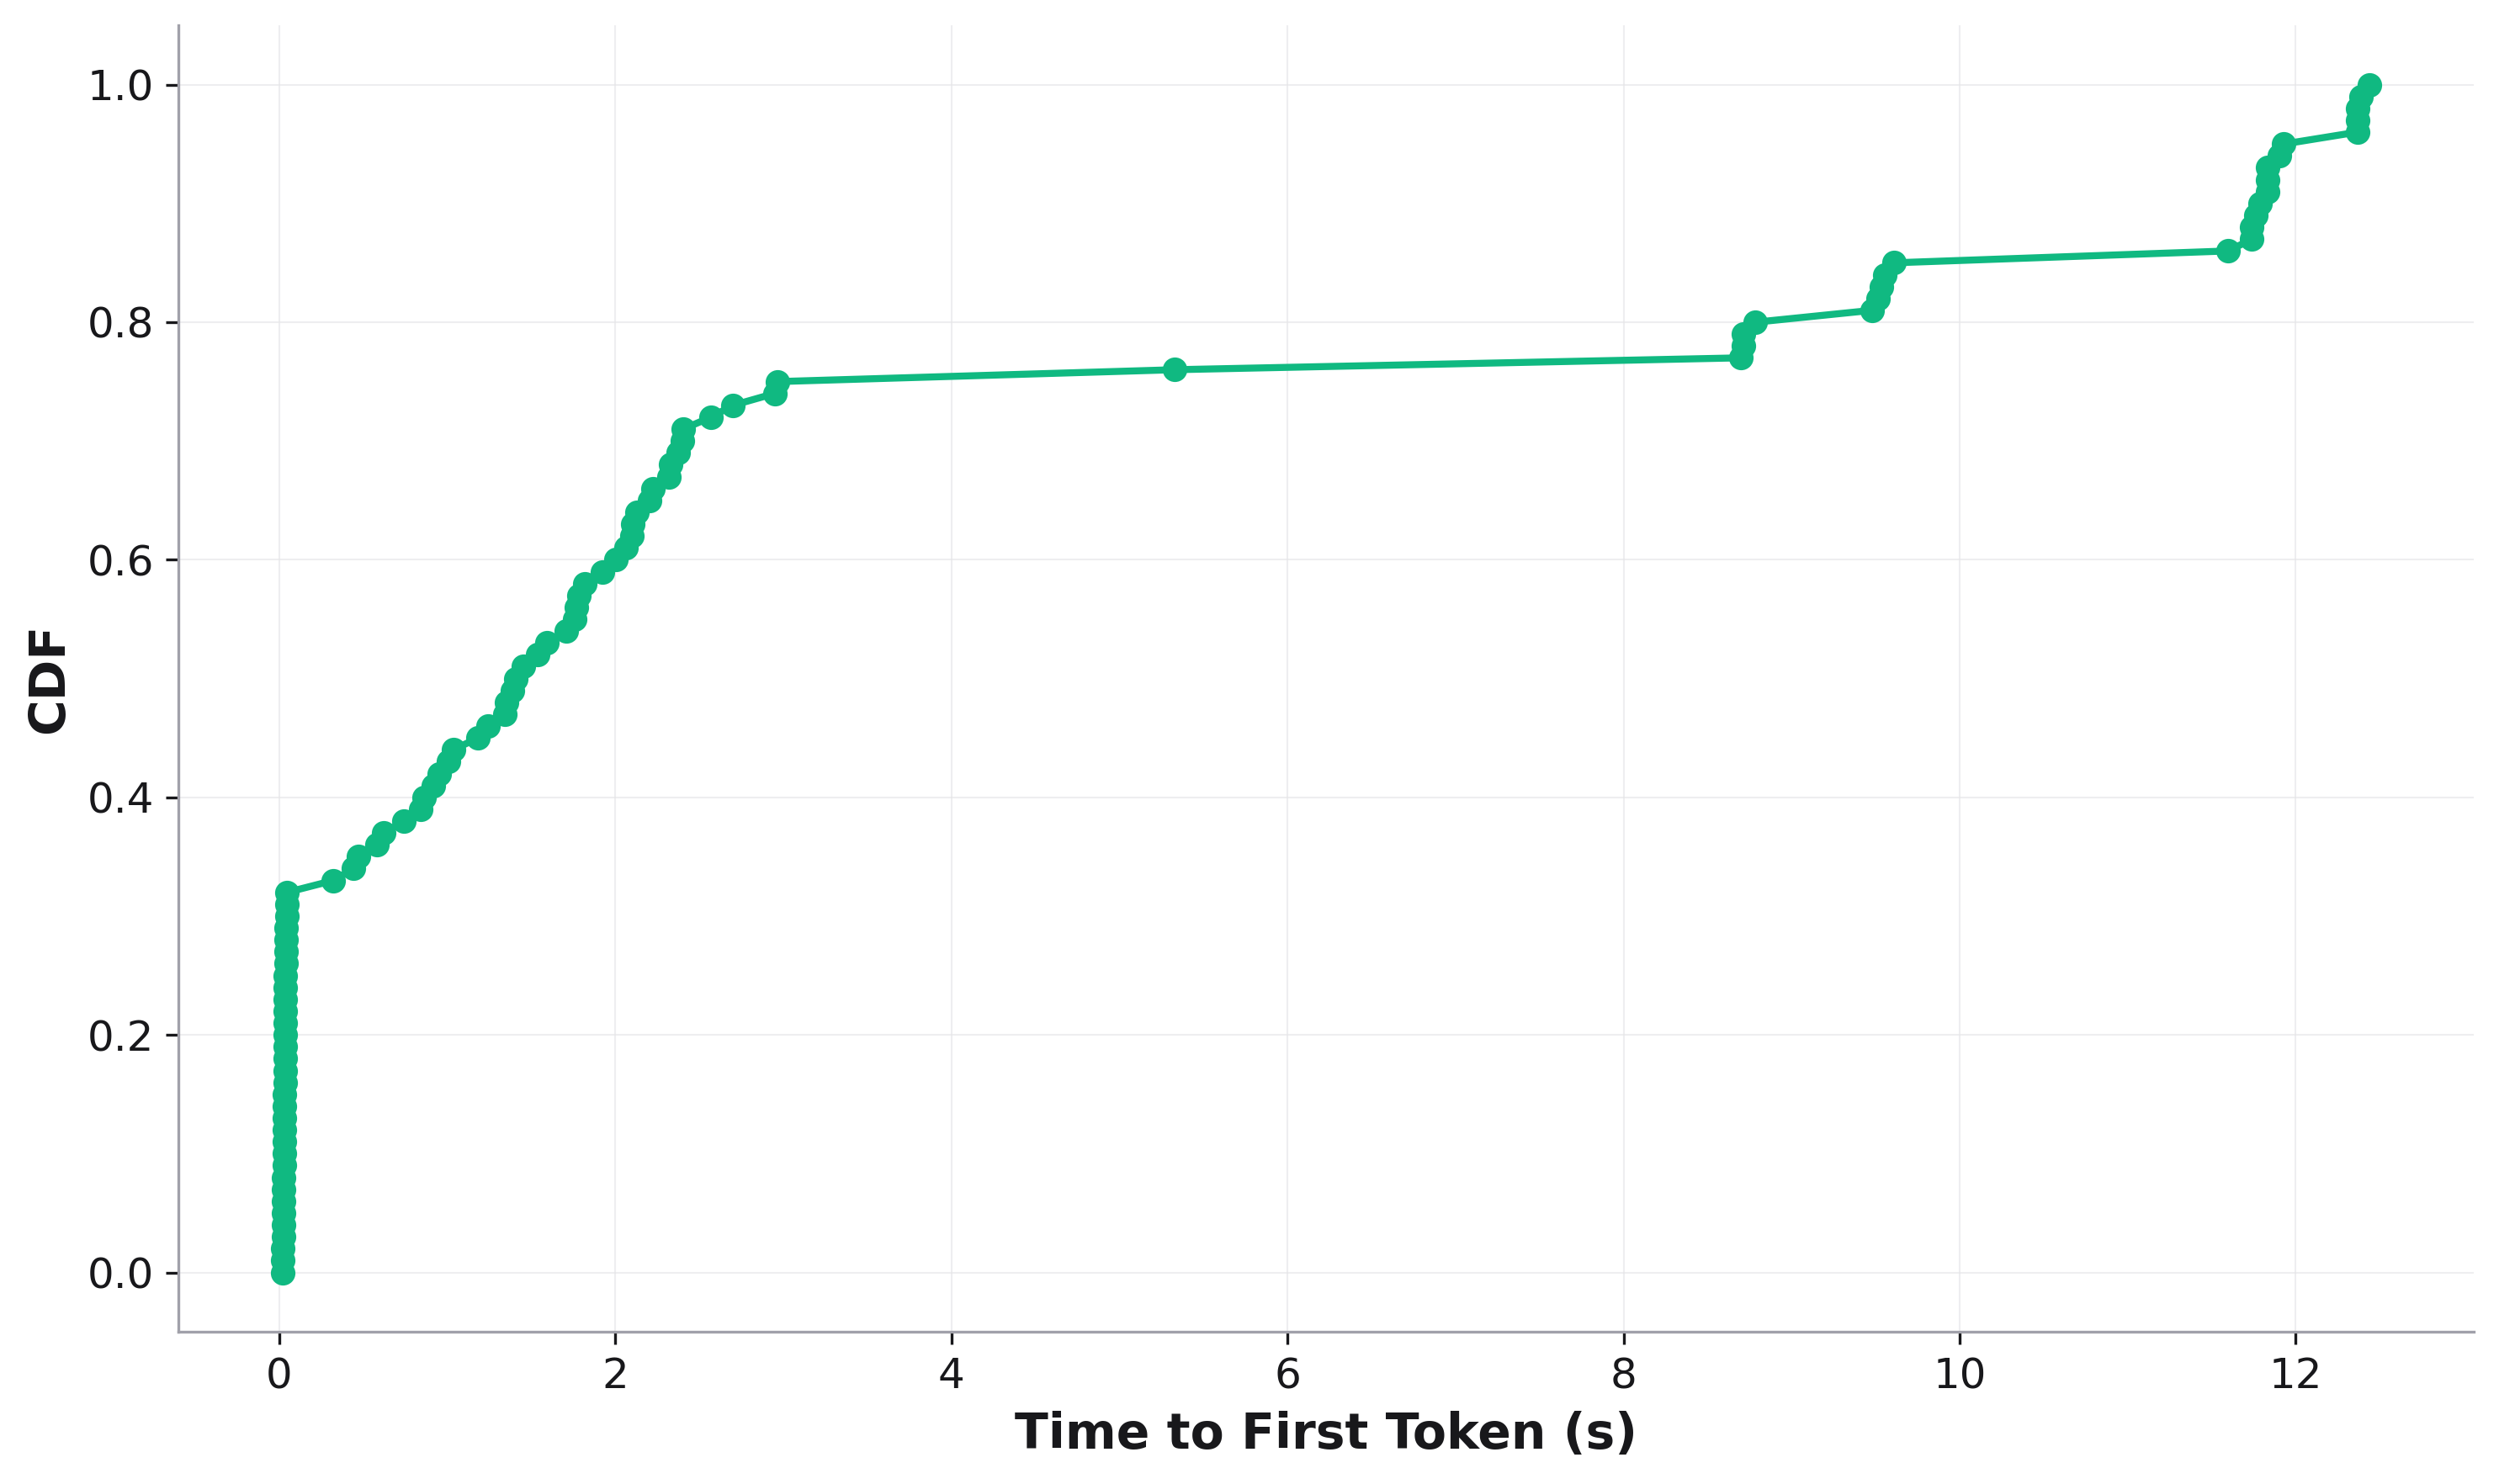

Values plotted in this chart, from the file beside it:
, cdf, Time to First Token
0, 0.0, 0.02199
1, 0.01, 0.02199
2, 0.02, 0.02244
3, 0.03, 0.02392
4, 0.04, 0.02436
5, 0.05, 0.0253
6, 0.06, 0.0255
7, 0.07, 0.02612
8, 0.08, 0.02708
9, 0.09, 0.02841
10, 0.1, 0.02858
11, 0.11, 0.0287
12, 0.12, 0.02993
13, 0.13, 0.03041
14, 0.14, 0.03197
15, 0.15, 0.03261
16, 0.16, 0.03334
17, 0.17, 0.03334
18, 0.18, 0.03388
19, 0.19, 0.03395
20, 0.2, 0.03477
21, 0.21, 0.03604
22, 0.22, 0.03604
23, 0.23, 0.03626
24, 0.24, 0.03714
25, 0.25, 0.03722
26, 0.26, 0.03827
27, 0.27, 0.03999
28, 0.28, 0.04179
29, 0.29, 0.0423
30, 0.3, 0.04333
31, 0.31, 0.04527
32, 0.32, 0.04582
33, 0.33, 0.3214
34, 0.34, 0.4418
35, 0.35, 0.4691
36, 0.36, 0.5833
37, 0.37, 0.6231
38, 0.38, 0.7416
39, 0.39, 0.8411
40, 0.4, 0.8633
41, 0.41, 0.9148
42, 0.42, 0.9541
43, 0.43, 1.009
44, 0.44, 1.036
45, 0.45, 1.182
46, 0.46, 1.242
47, 0.47, 1.34
48, 0.48, 1.354
49, 0.49, 1.39
50, 0.5, 1.406
51, 0.51, 1.452
52, 0.52, 1.536
53, 0.53, 1.592
54, 0.54, 1.707
55, 0.55, 1.759
56, 0.56, 1.77
57, 0.57, 1.784
58, 0.58, 1.817
59, 0.59, 1.925
... 41 more rows
